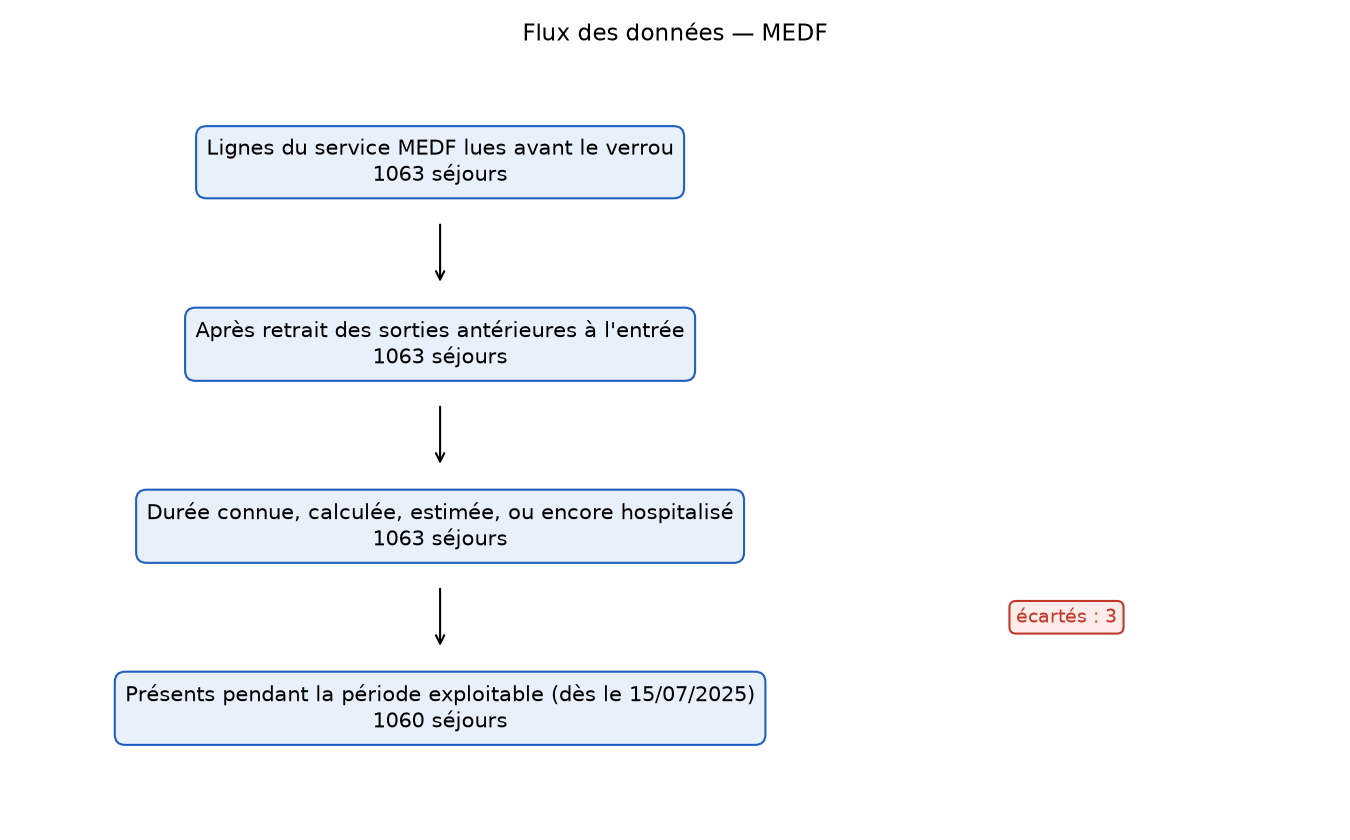

Values plotted in this chart, from the file beside it:
etape; sejours
Lignes du service MEDF lues avant le ver…; 1063
Après retrait des sorties antérieures à …; 1063
Durée connue, calculée, estimée, ou enco…; 1063
Présents pendant la période exploitable …; 1060
